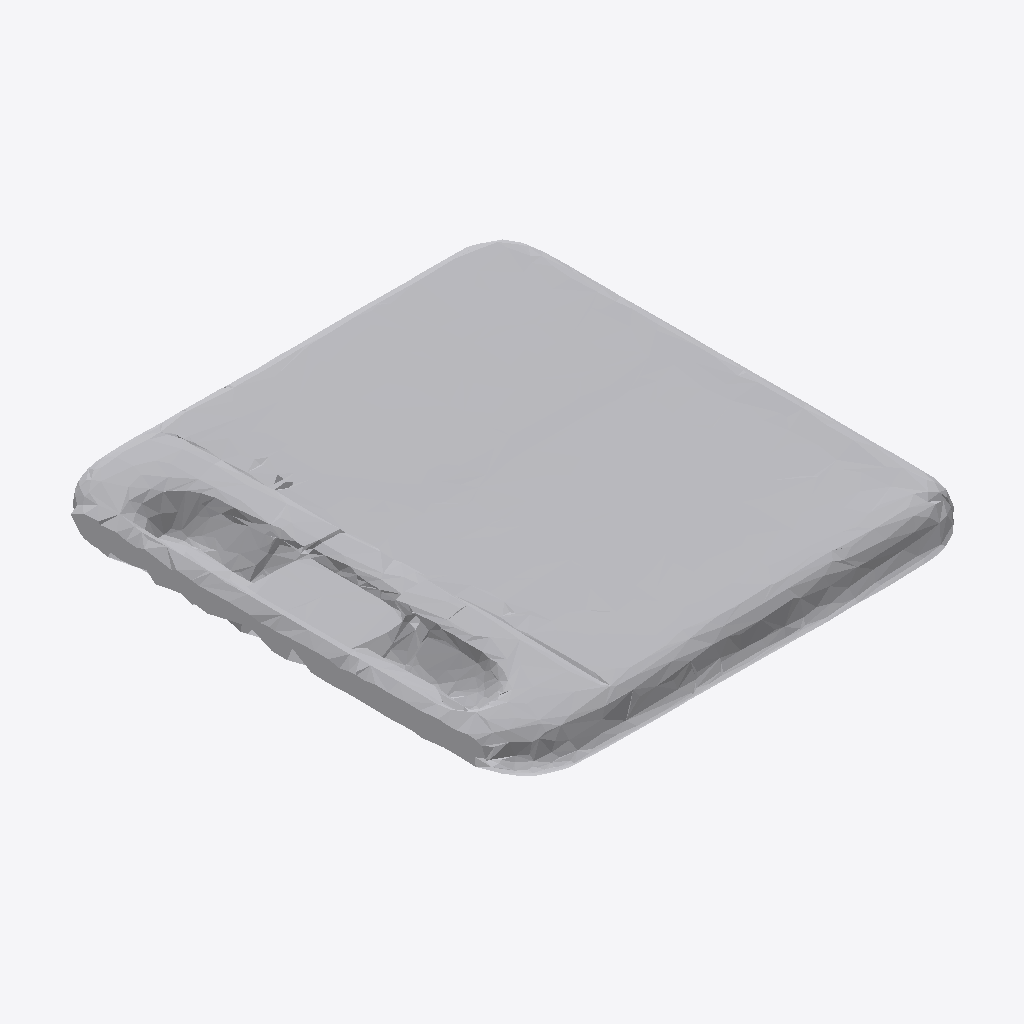
Isometric view of an IFC building model (IFC-SPF (STEP), schema IFC4, length unit metre), seen from the south-west, elements coloured by IFC class: 1 other element (light grey).
Extent 1.0 m × 1.0 m × 0.1 m (x, y, z). Storeys (1): Ground Floor at 0.00 m. Elements (1): 1 IfcFurniture.

HEADER;
FILE_DESCRIPTION(('ViewDefinition [CoordinationView]'),'2;1');
FILE_NAME('','2026-07-12T07:23:58',(''),(''),'IfcOpenShell 0.8.0','IfcOpenShell 0.8.0','');
FILE_SCHEMA(('IFC4'));
ENDSEC;
DATA;
#17=IFCPROJECT('3$77RY8tbA1Q6g1EKSrL1n',#5,'Office Project',$,$,$,$,(#15),#10);
#20=IFCSITE('08AsK_Euz6OOl6b4zJUhgc',#5,'Site',$,$,#19,$,$,.ELEMENT.,$,$,$,$,$);
#22=IFCBUILDING('2roaKvuA52nOYTZVSv5s0n',#5,'Building',$,$,#21,$,$,.ELEMENT.,$,$,$);
#24=IFCBUILDINGSTOREY('1WRF1sQe99ThsCLmogxFsw',#5,'Ground Floor',$,$,#23,$,$,.ELEMENT.,0.0);
#35=IFCFURNITURE('1adKV7Dbr8t8WoCT$BAsQP',#5,'list01_laptop',$,$,#34,#31,$,$);
ENDSEC;
